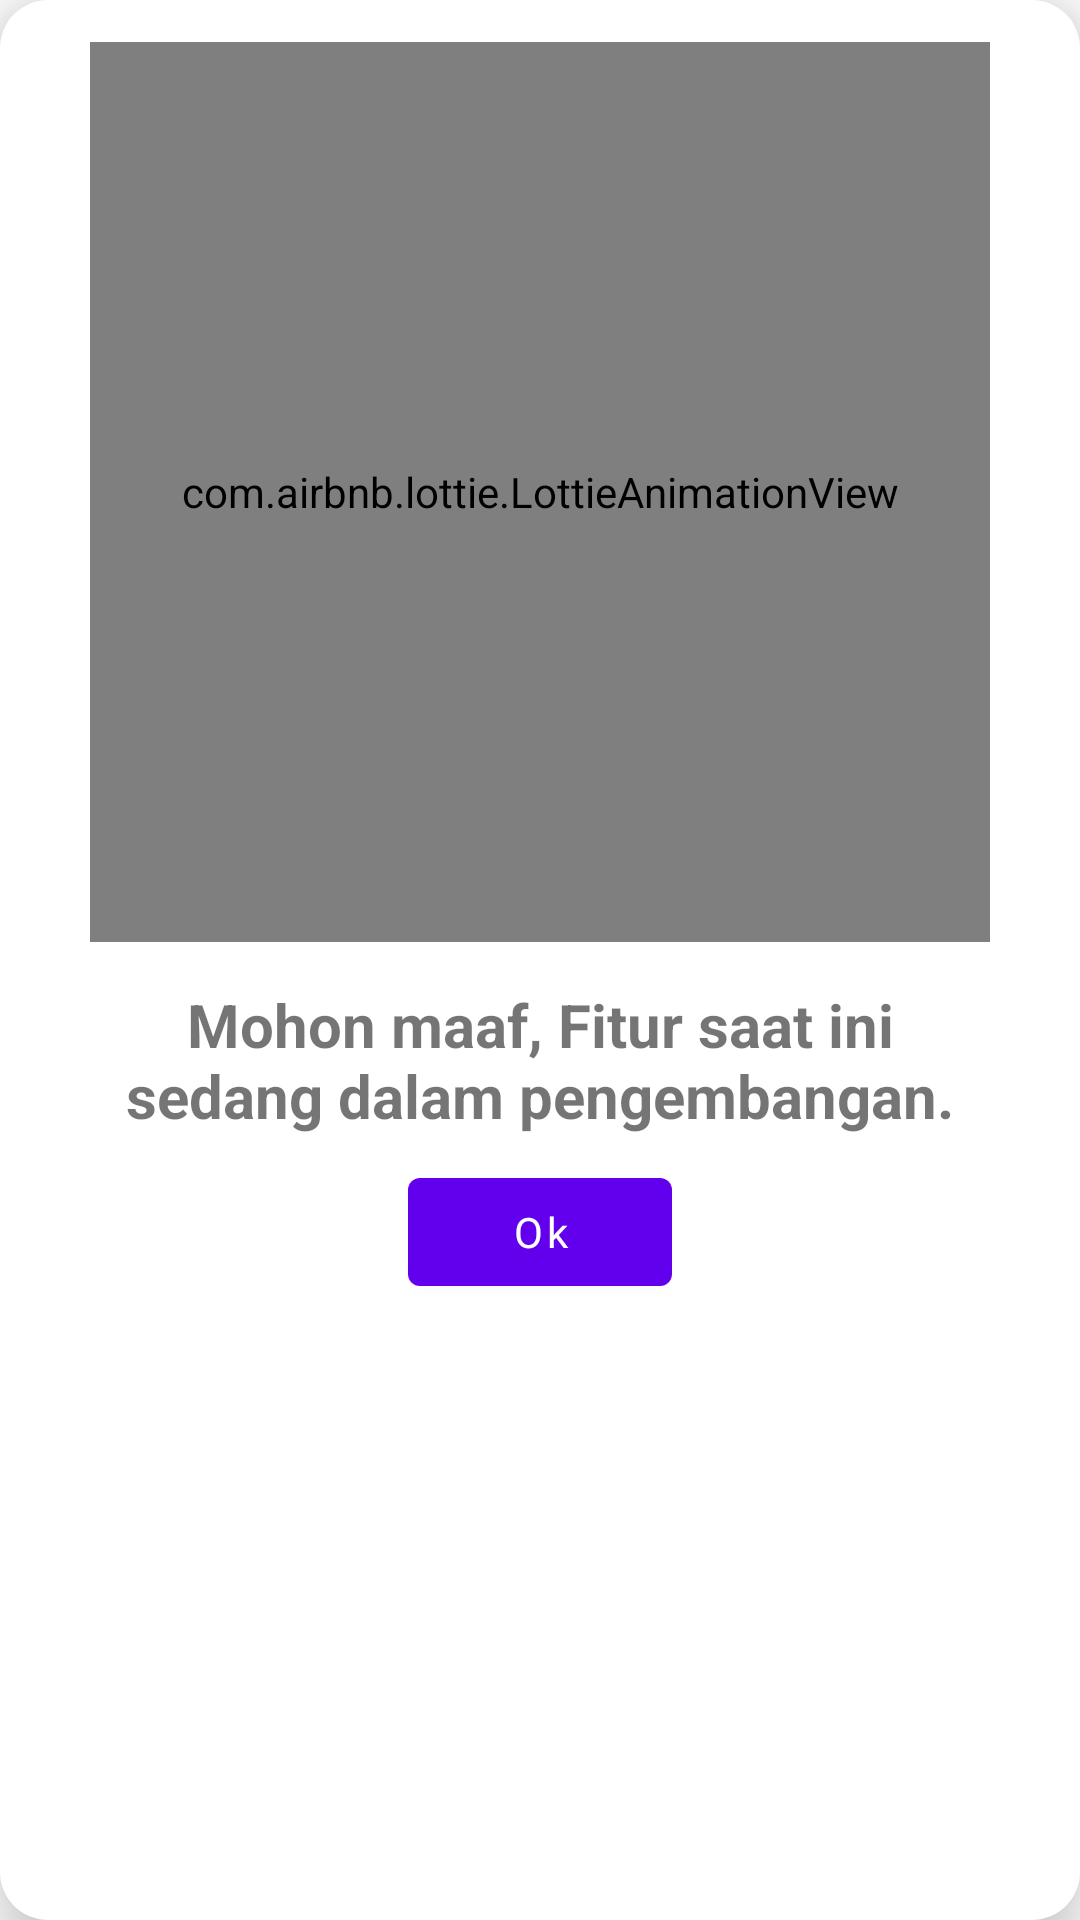

Produce the Android XML layout that renders to this screen, including the resource entries it uses.
<!-- AndroidManifest.xml: application theme Theme.FloodReportApp -->
<!-- res/layout/fitur_not_exist.xml -->
<?xml version="1.0" encoding="utf-8"?>
<androidx.constraintlayout.widget.ConstraintLayout
    xmlns:android="http://schemas.android.com/apk/res/android"
    android:layout_width="wrap_content"
    android:layout_height="wrap_content"
    xmlns:app="http://schemas.android.com/apk/res-auto"
    android:layout_gravity="center"
    android:elevation="14dp"
    android:padding="14dp"
    android:id="@+id/layout_not_exist"
    android:background="@drawable/bg_page_loading">

    <com.airbnb.lottie.LottieAnimationView
        android:layout_width="300dp"
        android:layout_height="300dp"
        app:layout_constraintStart_toStartOf="parent"
        app:layout_constraintEnd_toEndOf="parent"
        app:layout_constraintTop_toTopOf="parent"
        android:id="@+id/not_exist_id"
        app:lottie_rawRes="@raw/not_exist"
        app:lottie_autoPlay="true"
        app:lottie_loop="true" />

    <TextView
        android:layout_width="match_parent"
        android:layout_height="wrap_content"
        app:layout_constraintTop_toBottomOf="@id/not_exist_id"
        android:textAlignment="center"
        android:layout_margin="14dp"
        android:textStyle="bold"
        android:textSize="20sp"
        android:text="@string/fitur_not_exist"
        android:id="@+id/text_not_exist"/>

    <com.google.android.material.button.MaterialButton
        android:id="@+id/btn_ok"
        android:layout_width="wrap_content"
        android:layout_height="wrap_content"
        app:layout_constraintEnd_toEndOf="@+id/text_not_exist"
        app:layout_constraintStart_toStartOf="@+id/text_not_exist"
        app:layout_constraintTop_toBottomOf="@id/text_not_exist"
        android:layout_marginTop="8dp"
        android:text="@string/ok"
        android:textAllCaps="false"
        android:fontFamily="@font/alfa_slab_one"/>

</androidx.constraintlayout.widget.ConstraintLayout>
<!-- resources referenced by this layout -->
<resources>
  <!-- drawable bg_page_loading (drawable) -->
  <?xml version="1.0" encoding="utf-8"?>
  <shape xmlns:android="http://schemas.android.com/apk/res/android"
      android:shape="rectangle">
  
      <solid android:color="@android:color/white"/>
      <corners android:radius="16dp"/>
  
  </shape>
  <string name="fitur_not_exist">Mohon maaf, Fitur saat ini sedang dalam pengembangan.</string>
  <string name="ok">Ok</string>
  <style name="Theme.FloodReportApp" parent="Theme.MaterialComponents.DayNight.DarkActionBar">
          
          <item name="colorPrimary">@color/purple_500</item>
          <item name="colorPrimaryVariant">@color/purple_700</item>
          <item name="colorOnPrimary">@color/white</item>
          
          <item name="colorSecondary">@color/teal_200</item>
          <item name="colorSecondaryVariant">@color/teal_700</item>
          <item name="colorOnSecondary">@color/black</item>
          
          <item name="android:statusBarColor">?attr/colorPrimaryVariant</item>
          
      </style>
  <color name="purple_500">#FF6200EE</color>
  <color name="purple_700">#FF3700B3</color>
  <color name="white">#FFFFFFFF</color>
  <color name="teal_200">#FF03DAC5</color>
  <color name="teal_700">#FF018786</color>
  <color name="black">#FF000000</color>
</resources>
